Run: headless pygame with SDL's dummy video driver; simulated clock (each Clock.tick advances the game by its frame time, no real sleeping); random seed 0; keys injected as events and as key.get_pressed() state; no mouse input.
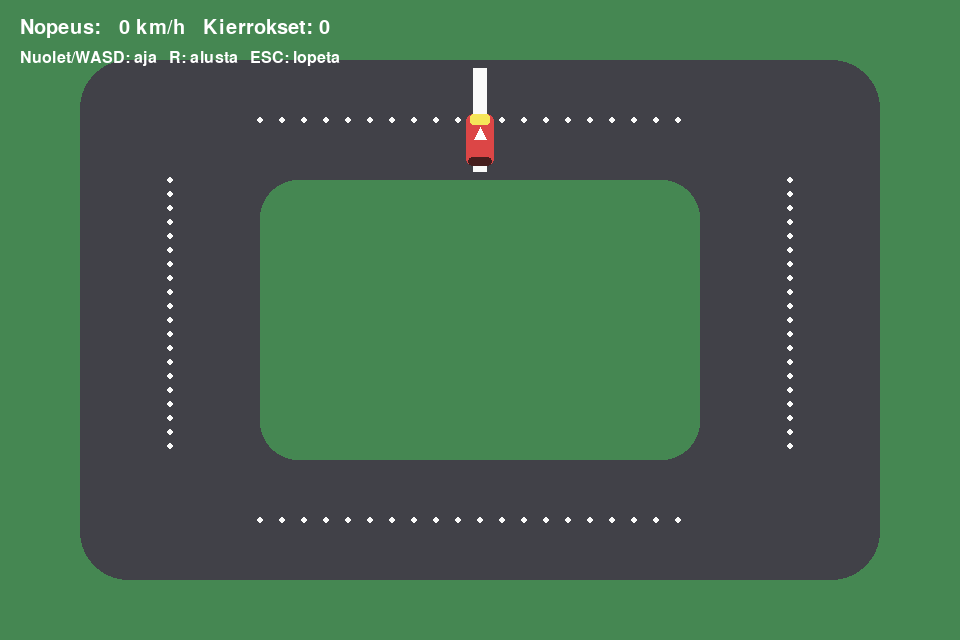
Frame 1 of 4 · flips 1–60 · no input
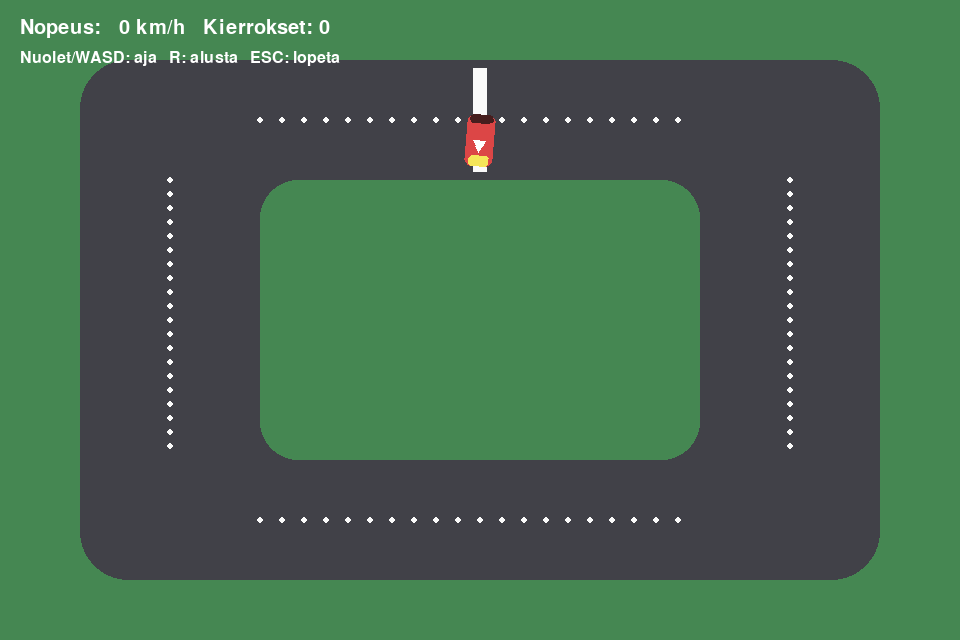
Frame 2 of 4 · flips 61–180 · tapped SPACE, RETURN · held RIGHT (→), D
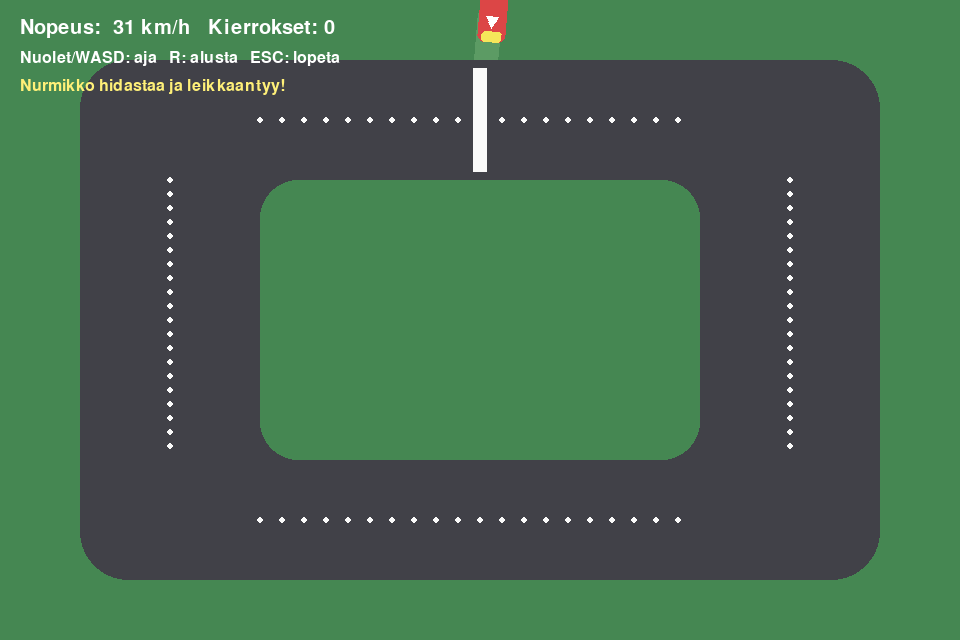
Frame 3 of 4 · flips 181–300 · held DOWN (↓), S
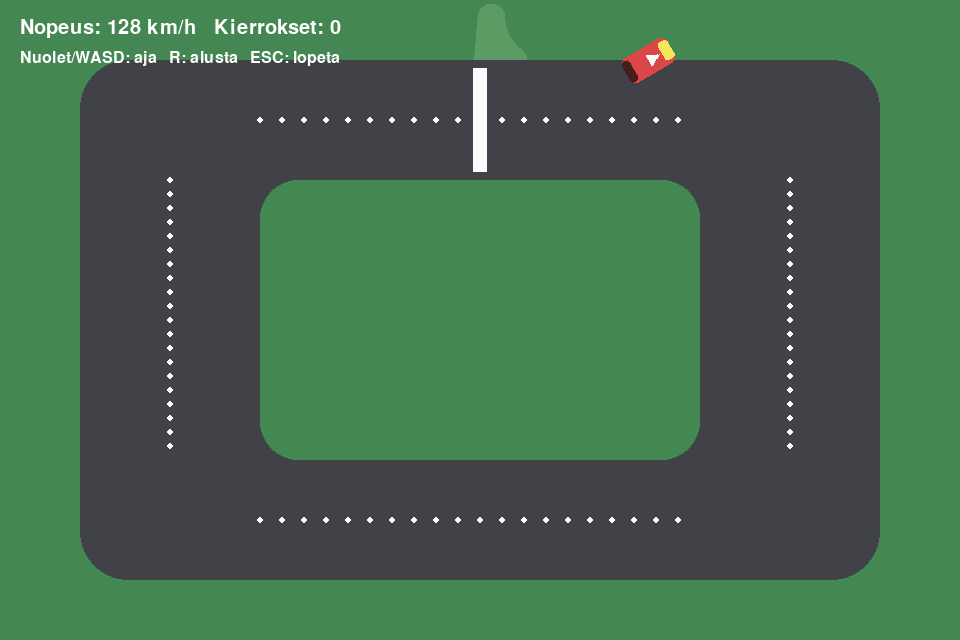
Frame 4 of 4 · flips 301–420 · held LEFT (←), A, UP (↑), W

The pygame program that drew these frames:

"""AI Game Jam: a tiny, offline, beginner-friendly pygame-ce starter."""

import math

import pygame

WIDTH, HEIGHT = 960, 640
FPS = 60

GRASS = (69, 135, 82)
MOWED_GRASS = (92, 155, 100)
ROAD = (65, 65, 72)
LANE = (250, 250, 250)
CAR_COLOR = (220, 70, 70)
TEXT = (255, 255, 255)

OUTER_TRACK = pygame.Rect(80, 60, 800, 520)
INNER_TRACK = pygame.Rect(260, 180, 440, 280)
START_LINE = pygame.Rect(
    OUTER_TRACK.centerx - 7, OUTER_TRACK.top + 8, 14, INNER_TRACK.top - OUTER_TRACK.top - 16
)

CHECKPOINTS = [
    pygame.Rect(OUTER_TRACK.right - 120, OUTER_TRACK.top + 8, 100, 40),
    pygame.Rect(OUTER_TRACK.right - 80, OUTER_TRACK.centery - 20, 40, 80),
    pygame.Rect(OUTER_TRACK.centerx - 50, OUTER_TRACK.bottom - 48, 100, 40),
    pygame.Rect(OUTER_TRACK.left + 40, OUTER_TRACK.centery - 20, 40, 80),
]


def is_on_road(position):
    point = (int(position.x), int(position.y))
    return OUTER_TRACK.collidepoint(point) and not INNER_TRACK.collidepoint(point)


def crossed_rect(start_pos, end_pos, rect):
    return rect.clipline(
        (int(start_pos.x), int(start_pos.y)),
        (int(end_pos.x), int(end_pos.y)),
    )


def draw_track(screen, mowed_marks):
    screen.fill(GRASS)
    for point in mowed_marks:
        pygame.draw.circle(screen, MOWED_GRASS, point, 12)
    pygame.draw.rect(screen, ROAD, OUTER_TRACK, border_radius=48)
    pygame.draw.rect(screen, GRASS, INNER_TRACK, border_radius=38)
    pygame.draw.rect(screen, LANE, START_LINE)

    lane_width = (OUTER_TRACK.width - INNER_TRACK.width) // 2
    lane_height = (OUTER_TRACK.height - INNER_TRACK.height) // 2
    dashes = 20
    for i in range(dashes):
        t = i / dashes
        x_top = OUTER_TRACK.left + lane_width + t * INNER_TRACK.width
        y_left = OUTER_TRACK.top + lane_height + t * INNER_TRACK.height
        pygame.draw.circle(screen, LANE, (int(x_top), OUTER_TRACK.top + lane_height // 2), 3)
        pygame.draw.circle(screen, LANE, (OUTER_TRACK.right - lane_width // 2, int(y_left)), 3)
        pygame.draw.circle(screen, LANE, (int(x_top), OUTER_TRACK.bottom - lane_height // 2), 3)
        pygame.draw.circle(screen, LANE, (OUTER_TRACK.left + lane_width // 2, int(y_left)), 3)


class Car:
    def __init__(self):
        self.start_pos = pygame.Vector2(START_LINE.centerx, START_LINE.centery + 20)
        self.start_angle = -90
        self.max_speed = 6.3
        self.max_reverse = -2.8
        self.acceleration = 0.2
        self.brake = 0.3
        self.friction = 0.94
        self.turn_speed = 2.8
        self.offroad_drag = 0.84
        self.reset()

    def reset(self):
        self.pos = self.start_pos.copy()
        self.prev_pos = self.pos.copy()
        self.angle = self.start_angle
        self.speed = 0.0
        self.offroad = False

    def update(self, keys):
        self.prev_pos = self.pos.copy()
        forward = keys[pygame.K_UP] or keys[pygame.K_w]
        backward = keys[pygame.K_DOWN] or keys[pygame.K_s]
        turn_left = keys[pygame.K_LEFT] or keys[pygame.K_a]
        turn_right = keys[pygame.K_RIGHT] or keys[pygame.K_d]

        if forward and not backward:
            self.speed += self.acceleration
        if backward and not forward:
            if self.speed > 0:
                self.speed -= self.brake
            else:
                self.speed -= self.acceleration

        self.speed *= self.friction
        self.speed = max(self.max_reverse, min(self.max_speed, self.speed))
        if abs(self.speed) < 0.03:
            self.speed = 0.0

        steer = 0.0
        if turn_left:
            steer -= 1.0
        if turn_right:
            steer += 1.0

        next_angle = self.angle
        if steer != 0:
            if self.speed == 0:
                next_angle += steer * (self.turn_speed * 0.55)
            else:
                speed_factor = max(0.35, abs(self.speed) / self.max_speed)
                steering_direction = 1.0 if self.speed > 0 else -1.0
                next_angle += steer * self.turn_speed * speed_factor * steering_direction

        self.angle = next_angle

        rad = math.radians(self.angle)
        direction = pygame.Vector2(math.cos(rad), math.sin(rad))
        next_pos = self.pos + direction * self.speed
        self.pos = next_pos
        self.pos.x = max(16, min(WIDTH - 16, self.pos.x))
        self.pos.y = max(16, min(HEIGHT - 16, self.pos.y))

        self.offroad = not is_on_road(self.pos)
        if self.offroad:
            self.speed *= self.offroad_drag

    def draw(self, screen):
        car_surface = pygame.Surface((52, 28), pygame.SRCALPHA)
        pygame.draw.rect(car_surface, CAR_COLOR, (0, 0, 52, 28), border_radius=7)

        # Rear marker
        pygame.draw.rect(car_surface, (70, 30, 30), (0, 2, 9, 24), border_radius=4)
        # Front marker + arrow so heading is obvious even when standing still.
        pygame.draw.rect(car_surface, (245, 230, 90), (41, 4, 11, 20), border_radius=3)
        pygame.draw.polygon(car_surface, (255, 255, 255), [(38, 14), (26, 8), (26, 20)])

        rotated = pygame.transform.rotate(car_surface, -self.angle)
        rect = rotated.get_rect(center=(self.pos.x, self.pos.y))
        screen.blit(rotated, rect)


def main():
    pygame.display.init()
    pygame.font.init()
    screen = pygame.display.set_mode((WIDTH, HEIGHT))
    pygame.display.set_caption("AI Game Jam - Ajopeli")
    clock = pygame.time.Clock()
    font = pygame.font.Font(None, 30)
    small_font = pygame.font.Font(None, 24)

    car = Car()
    lap = 0
    checkpoint_index = 0
    race_started = False
    mowed_marks = []
    running = True

    while running:
        clock.tick(FPS)
        for event in pygame.event.get():
            if event.type == pygame.QUIT:
                running = False
            elif event.type == pygame.KEYDOWN:
                if event.key == pygame.K_ESCAPE:
                    running = False
                elif event.key == pygame.K_r:
                    car.reset()
                    lap = 0
                    checkpoint_index = 0
                    race_started = False
                    mowed_marks = []

        keys = pygame.key.get_pressed()
        car.update(keys)

        if checkpoint_index < len(CHECKPOINTS):
            checkpoint = CHECKPOINTS[checkpoint_index]
            if crossed_rect(car.prev_pos, car.pos, checkpoint):
                checkpoint_index += 1

        prev_on_start_line = START_LINE.collidepoint(int(car.prev_pos.x), int(car.prev_pos.y))
        on_start_line = START_LINE.collidepoint(int(car.pos.x), int(car.pos.y))
        if not race_started and not on_start_line:
            race_started = True

        entered_start_line = on_start_line and not prev_on_start_line
        moving_right = car.pos.x > car.prev_pos.x
        if entered_start_line and race_started and moving_right and checkpoint_index == len(CHECKPOINTS):
            lap += 1
            checkpoint_index = 0

        if car.offroad:
            mowed_marks.append((int(car.pos.x), int(car.pos.y)))
            if len(mowed_marks) > 4000:
                mowed_marks = mowed_marks[-4000:]

        draw_track(screen, mowed_marks)
        car.draw(screen)

        speed_kmh = abs(car.speed) * 42
        hud = font.render("Nopeus: %3d km/h   Kierrokset: %d" % (speed_kmh, lap), True, TEXT)
        controls = small_font.render(
            "Nuolet/WASD: aja   R: alusta   ESC: lopeta", True, TEXT
        )
        screen.blit(hud, (20, 18))
        screen.blit(controls, (20, 50))
        if car.offroad:
            warning = small_font.render("Nurmikko hidastaa ja leikkaantyy!", True, (255, 240, 120))
            screen.blit(warning, (20, 78))

        pygame.display.flip()

    pygame.font.quit()
    pygame.display.quit()
    pygame.quit()


if __name__ == "__main__":
    main()
